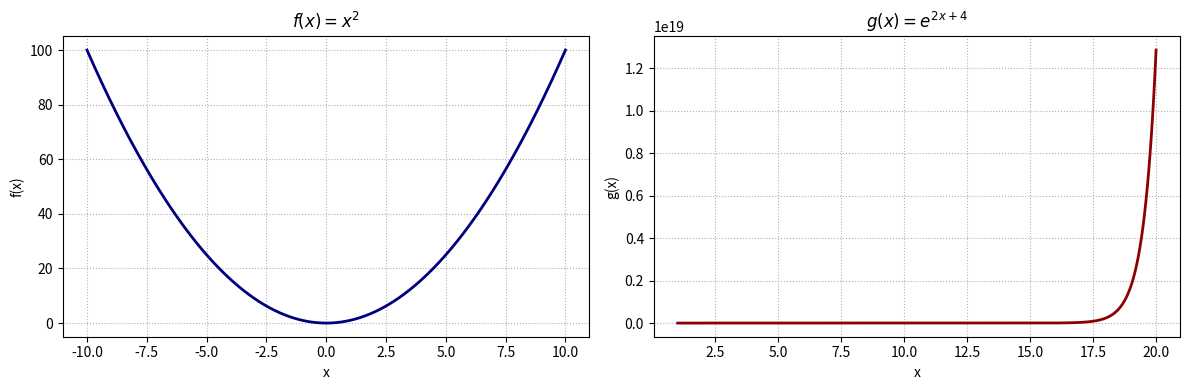
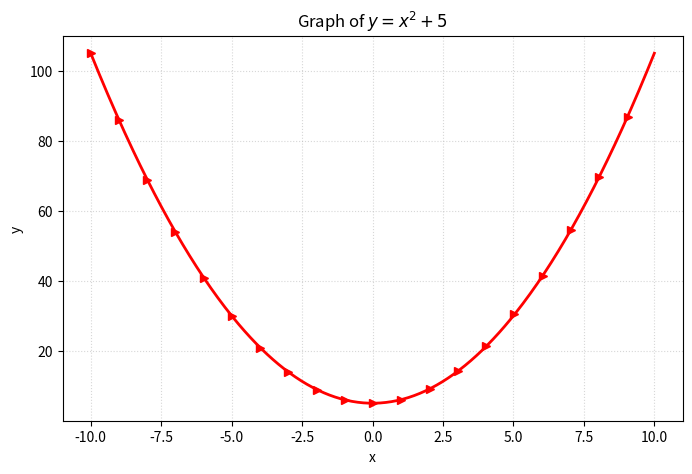
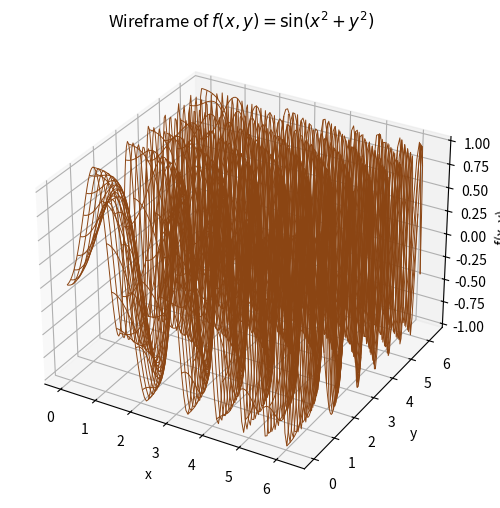

Write the Python code that produced these figures, in order. (Note: this script raises an exception after producing the figures.)
import numpy as np
import matplotlib.pyplot as plt

x1 = np.linspace(-10, 10, 400)
f_x = x1**2

x2 = np.linspace(1, 20, 400)
g_x = np.exp(2 * x2 + 4)

fig, axes = plt.subplots(1, 2, figsize=(12, 4))
axes[0].plot(x1, f_x, color="navy", linewidth=2)
axes[0].set_title(r"$f(x) = x^2$")
axes[0].set_xlabel("x")
axes[0].set_ylabel("f(x)")
axes[0].grid(True, linestyle=":")

axes[1].plot(x2, g_x, color="darkred", linewidth=2)
axes[1].set_title(r"$g(x) = e^{2x+4}$")
axes[1].set_xlabel("x")
axes[1].set_ylabel("g(x)")
axes[1].grid(True, linestyle=":")

plt.tight_layout()
plt.show()


import numpy as np
import matplotlib.pyplot as plt

x = np.linspace(-10, 10, 400)
y = x**2 + 5

plt.figure(figsize=(8, 5))
plt.plot(x, y, color="red", marker=">", markevery=20, linewidth=2)
plt.title(r"Graph of $y = x^2 + 5$")
plt.xlabel("x")
plt.ylabel("y")
plt.grid(True, linestyle=":", alpha=0.5)
plt.show()


import numpy as np
import matplotlib.pyplot as plt
from mpl_toolkits.mplot3d import Axes3D  # noqa: F401

grid = np.linspace(0, 2 * np.pi, 120)
X, Y = np.meshgrid(grid, grid)
Z = np.sin(X**2 + Y**2)

fig = plt.figure(figsize=(8, 6))
ax = fig.add_subplot(111, projection="3d")
ax.plot_wireframe(X, Y, Z, color="saddlebrown", linewidth=0.7)
ax.set_title(r"Wireframe of $f(x, y) = \sin(x^2 + y^2)$")
ax.set_xlabel("x")
ax.set_ylabel("y")
ax.set_zlabel("f(x, y)")
plt.show()


from sympy import Point, RegularPolygon

polygon = RegularPolygon(Point(0, 0), 4, 5)
area = polygon.area
scaled_vertices = [Point(3 * v.x, 2 * v.y) for v in polygon.vertices]

print(f"Regular polygon vertices: {polygon.vertices}")
print(f"Area: {area}")
print("Scaled vertices with factors (sx=3, sy=2):")
for vertex in scaled_vertices:
    print(vertex)


from sympy import Point, Polygon, pi

A = Point(2, 2)
B = Point(6, 2)
C = Point(6, 6)
D = Point(2, 6)
polygon = Polygon(A, B, C, D)

area = polygon.area
perimeter = polygon.perimeter
angles = {vertex: float(angle.evalf() * 180 / pi) for vertex, angle in polygon.angles.items()}

print(f"Polygon vertices: {polygon.vertices}")
print(f"Area: {area}")
print(f"Perimeter: {perimeter}")
for vertex, angle in angles.items():
    print(f"Angle at {vertex}: {angle:.2f} degrees")


import numpy as np
import matplotlib.pyplot as plt

vertices = np.array([[1, 6], [0, 8], [5, 3]])

def close_shape(points):
    return np.vstack([points, points[0]])

original = close_shape(vertices)

shear_factor = 5
shear_matrix = np.array([[1, shear_factor], [0, 1]])
sheared = close_shape((shear_matrix @ vertices.T).T)

reflection_matrix = np.array([[-1, 0], [0, 1]])
reflected = close_shape((reflection_matrix @ sheared[:-1].T).T)

translation = np.array([1, 4])
translated_vertices = reflected[:-1] + translation
translated = close_shape(translated_vertices)

fig, ax = plt.subplots(figsize=(8, 8))
ax.plot(original[:, 0], original[:, 1], label="Original", linewidth=2)
ax.plot(sheared[:, 0], sheared[:, 1], label="Sheared (x by 5·y)", linewidth=2)
ax.plot(reflected[:, 0], reflected[:, 1], label="Reflected (y-axis)", linewidth=2)
ax.plot(translated[:, 0], translated[:, 1], label="Translated (+1, +4)", linewidth=2)

ax.set_aspect("equal")
ax.set_title("Transformations on Triangle ABC")
ax.legend()
ax.grid(True, linestyle=":")
plt.show()


import numpy as np
import matplotlib.pyplot as plt

radius = 6
num_points = 75
theta = 2 * np.pi / num_points
rotation_matrix = np.array([[np.cos(theta), -np.sin(theta)], [np.sin(theta), np.cos(theta)]])

points = []
vector = np.array([radius, 0.0])
for _ in range(num_points):
    points.append(vector.copy())
    vector = rotation_matrix @ vector

points = np.array(points)

plt.figure(figsize=(6, 6))
plt.scatter(points[:, 0], points[:, 1], color="slateblue", s=25, label="Circle points")
plt.gca().add_patch(plt.Circle((0, 0), radius, fill=False, linestyle="--", color="gray"))
plt.title(r"Iterative Points on $x^2 + y^2 = 36$")
plt.xlabel("x")
plt.ylabel("y")
plt.axis("equal")
plt.grid(True, linestyle=":")
plt.legend()
plt.show()
